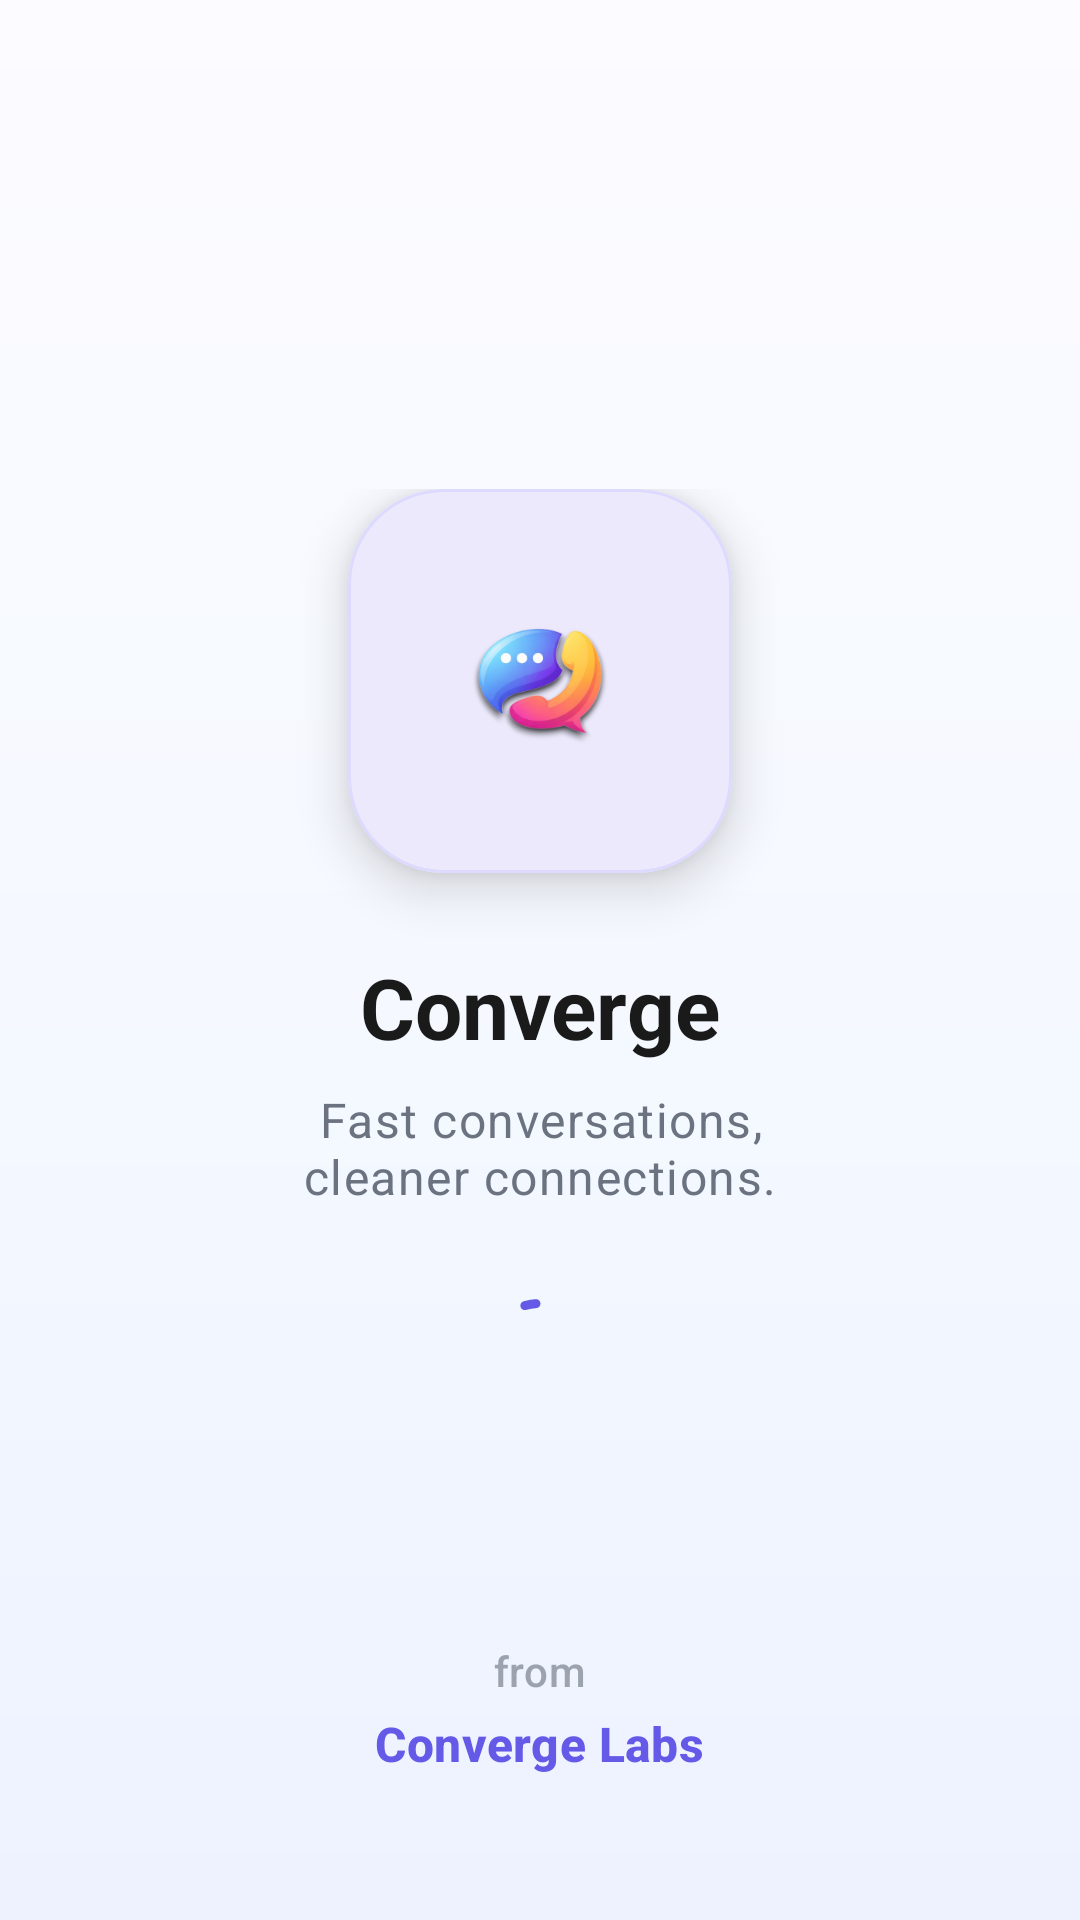

This screen was rendered from an Android layout file. Write that file and the resources it references.
<!-- AndroidManifest.xml: application theme Theme.Converge -->
<!-- res/layout/activity_splash.xml -->
<?xml version="1.0" encoding="utf-8"?>
<RelativeLayout xmlns:android="http://schemas.android.com/apk/res/android"
    xmlns:app="http://schemas.android.com/apk/res-auto"
    xmlns:tools="http://schemas.android.com/tools"
    android:id="@+id/main"
    android:layout_width="match_parent"
    android:layout_height="match_parent"
    android:background="@drawable/splash_gradient"
    tools:context=".SplashActivity">

    <LinearLayout
        android:layout_width="match_parent"
        android:layout_height="wrap_content"
        android:layout_centerInParent="true"
        android:gravity="center_horizontal"
        android:orientation="vertical"
        android:paddingHorizontal="32dp">

        <com.google.android.material.card.MaterialCardView
            android:layout_width="128dp"
            android:layout_height="128dp"
            app:cardBackgroundColor="@color/card_background"
            app:cardCornerRadius="32dp"
            app:cardElevation="10dp"
            app:strokeColor="@color/surface_stroke"
            app:strokeWidth="1dp">

            <ImageView
                android:id="@+id/logo"
                android:layout_width="match_parent"
                android:layout_height="match_parent"
                android:contentDescription="@string/cd_converge_logo"
                android:padding="22dp"
                android:src="@mipmap/ic_launcher_foreground" />
        </com.google.android.material.card.MaterialCardView>

        <TextView
            android:layout_width="wrap_content"
            android:layout_height="wrap_content"
            android:layout_marginTop="26dp"
            android:text="@string/app_name"
            android:textAppearance="@style/TextAppearance.Material3.HeadlineMedium"
            android:textColor="@color/text_primary"
            android:textStyle="bold" />

        <TextView
            android:layout_width="wrap_content"
            android:layout_height="wrap_content"
            android:layout_marginTop="8dp"
            android:gravity="center"
            android:text="@string/splash_tagline"
            android:textAppearance="@style/TextAppearance.Material3.BodyLarge"
            android:textColor="@color/text_secondary" />

        <com.google.android.material.progressindicator.CircularProgressIndicator
            android:layout_width="wrap_content"
            android:layout_height="wrap_content"
            android:layout_marginTop="26dp"
            android:indeterminate="true"
            app:indicatorColor="@color/primary"
            app:trackCornerRadius="999dp"
            app:trackThickness="3dp" />
    </LinearLayout>

    <LinearLayout
        android:layout_width="wrap_content"
        android:layout_height="wrap_content"
        android:layout_alignParentBottom="true"
        android:layout_centerHorizontal="true"
        android:layout_marginBottom="48dp"
        android:gravity="center_horizontal"
        android:orientation="vertical">

        <TextView
            android:layout_width="wrap_content"
            android:layout_height="wrap_content"
            android:text="@string/splash_from"
            android:textAppearance="@style/TextAppearance.Material3.LabelLarge"
            android:textColor="@color/text_hint" />

        <TextView
            android:layout_width="wrap_content"
            android:layout_height="wrap_content"
            android:layout_marginTop="4dp"
            android:text="@string/splash_credit"
            android:textAppearance="@style/TextAppearance.Material3.TitleMedium"
            android:textColor="@color/primary"
            android:textStyle="bold" />
    </LinearLayout>
</RelativeLayout>
<!-- resources referenced by this layout -->
<resources>
  <color name="card_background">#FFFFFF</color>
  <color name="primary">#655AE7</color>
  <color name="surface_stroke">#DDD9FF</color>
  <color name="text_hint">#9CA3AF</color>
  <color name="text_primary">#1A1A1A</color>
  <color name="text_secondary">#6B7280</color>
  <!-- drawable splash_gradient (drawable) -->
  <?xml version="1.0" encoding="utf-8"?>
  <shape xmlns:android="http://schemas.android.com/apk/res/android">
      <gradient
          android:angle="270"
          android:startColor="@color/background_top"
          android:centerColor="@color/background"
          android:endColor="@color/background_bottom" />
  </shape>
  <!-- mipmap ic_launcher_foreground: webp bitmap (mipmap-hdpi, 8992 bytes) -->
  <string name="app_name">Converge</string>
  <string name="cd_converge_logo">Converge logo</string>
  <string name="splash_credit">Converge Labs</string>
  <string name="splash_from">from</string>
  <string name="splash_tagline">Fast conversations,\ncleaner connections.</string>
  <style name="Theme.Converge" parent="Base.Theme.Converge" />
  <color name="background_top">#FCFBFF</color>
  <color name="background">#F5F9FF</color>
  <color name="background_bottom">#EEF2FF</color>
  <style name="Base.Theme.Converge" parent="Theme.Material3.DayNight.NoActionBar">
          <item name="colorPrimary">@color/primary</item>
          <item name="colorOnPrimary">@color/on_primary</item>
          <item name="colorPrimaryContainer">@color/surface_muted</item>
          <item name="colorOnPrimaryContainer">@color/primary</item>
  
          <item name="colorSecondary">@color/secondary</item>
          <item name="colorOnSecondary">@color/on_secondary</item>
          <item name="colorSecondaryContainer">@color/surface_muted</item>
          <item name="colorOnSecondaryContainer">@color/secondary</item>
  
          <item name="android:colorBackground">@color/background</item>
          <item name="colorSurface">@color/card_background</item>
          <item name="colorOnSurface">@color/text_primary</item>
          <item name="colorSurfaceVariant">@color/surface_muted</item>
          <item name="colorOnSurfaceVariant">@color/text_secondary</item>
          <item name="colorOutline">@color/surface_stroke</item>
          <item name="colorOutlineVariant">@color/divider</item>
  
          <item name="android:statusBarColor">@android:color/transparent</item>
          <item name="android:navigationBarColor">@android:color/transparent</item>
          <item name="android:windowLightStatusBar">true</item>
          <item name="android:windowLightNavigationBar">true</item>
          <item name="android:windowBackground">@color/background</item>
  
          <item name="shapeCornerFamily">rounded</item>
          <item name="shapeAppearanceSmallComponent">@style/ShapeAppearance.Converge.Small</item>
          <item name="shapeAppearanceMediumComponent">@style/ShapeAppearance.Converge.Medium</item>
          <item name="shapeAppearanceLargeComponent">@style/ShapeAppearance.Converge.Large</item>
      </style>
  <color name="on_primary">#FFFFFF</color>
  <color name="surface_muted">#F3F1FF</color>
  <color name="secondary">#F1547F</color>
  <color name="on_secondary">#FFFFFF</color>
  <color name="divider">#E4E7F0</color>
  <style name="ShapeAppearance.Converge.Small" parent="ShapeAppearance.Material3.SmallComponent">
          <item name="cornerSize">14dp</item>
      </style>
  <style name="ShapeAppearance.Converge.Medium" parent="ShapeAppearance.Material3.MediumComponent">
          <item name="cornerSize">20dp</item>
      </style>
  <style name="ShapeAppearance.Converge.Large" parent="ShapeAppearance.Material3.LargeComponent">
          <item name="cornerSize">28dp</item>
      </style>
</resources>
